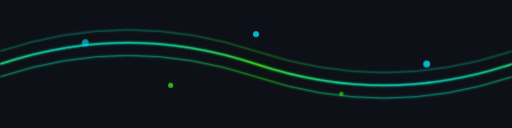
t = 0.00 s
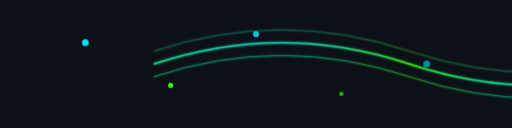
t = 1.20 s
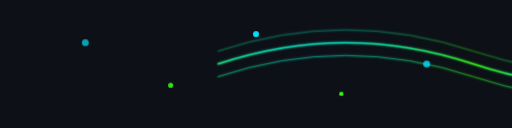
t = 1.70 s
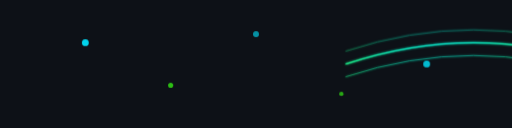
t = 2.70 s
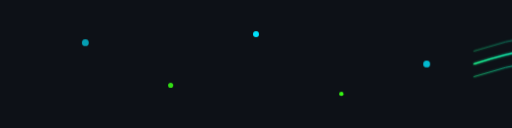
t = 3.70 s
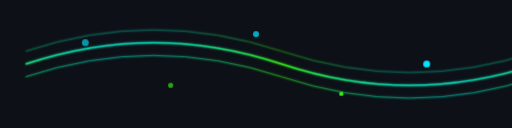
t = 4.20 s

The animated SVG that drew these frames (rendered in a browser with its animation timeline set to each time). Animation: 2 CSS @keyframes rules; one cycle of 5.20 s, repeats indefinitely.

<svg width="100%" height="300" viewBox="0 0 1200 300" xmlns="http://www.w3.org/2000/svg">
  <defs>
    <linearGradient id="waveGradient" x1="0%" y1="0%" x2="100%" y2="100%">
      <stop offset="0%" style="stop-color:#00E5FF;stop-opacity:1" />
      <stop offset="50%" style="stop-color:#39FF14;stop-opacity:1" />
      <stop offset="100%" style="stop-color:#00E5FF;stop-opacity:1" />
    </linearGradient>
    <filter id="waveGlow">
      <feGaussianBlur stdDeviation="3" result="coloredBlur"/>
      <feMerge>
        <feMergeNode in="coloredBlur"/>
        <feMergeNode in="SourceGraphic"/>
      </feMerge>
    </filter>
    <style>
      @keyframes wave {
        0% { transform: translateX(0); }
        100% { transform: translateX(100%); }
      }
      @keyframes pulse {
        0%, 100% { opacity: 0.6; }
        50% { opacity: 1; }
      }
      .wave-line {
        animation: wave 4s linear infinite;
      }
      .pulse-circle {
        animation: pulse 2s ease-in-out infinite;
      }
    </style>
  </defs>
  
  <!-- Background -->
  <rect width="1200" height="300" fill="#0D1117"/>
  
  <!-- Wave pattern -->
  <path class="wave-line" d="M0,150 Q300,50 600,150 T1200,150" stroke="url(#waveGradient)" stroke-width="3" fill="none" filter="url(#waveGlow)"/>
  <path class="wave-line" d="M0,180 Q300,80 600,180 T1200,180" stroke="url(#waveGradient)" stroke-width="2" fill="none" filter="url(#waveGlow)" opacity="0.6"/>
  <path class="wave-line" d="M0,120 Q300,20 600,120 T1200,120" stroke="url(#waveGradient)" stroke-width="2" fill="none" filter="url(#waveGlow)" opacity="0.4"/>
  
  <!-- Contribution intensity indicators -->
  <circle class="pulse-circle" cx="200" cy="100" r="8" fill="#00E5FF" opacity="0.8"/>
  <circle class="pulse-circle" cx="400" cy="200" r="6" fill="#39FF14" opacity="0.7" style="animation-delay: 0.3s;"/>
  <circle class="pulse-circle" cx="600" cy="80" r="7" fill="#00E5FF" opacity="0.8" style="animation-delay: 0.6s;"/>
  <circle class="pulse-circle" cx="800" cy="220" r="5" fill="#39FF14" opacity="0.6" style="animation-delay: 0.9s;"/>
  <circle class="pulse-circle" cx="1000" cy="150" r="8" fill="#00E5FF" opacity="0.8" style="animation-delay: 1.2s;"/>
</svg>
